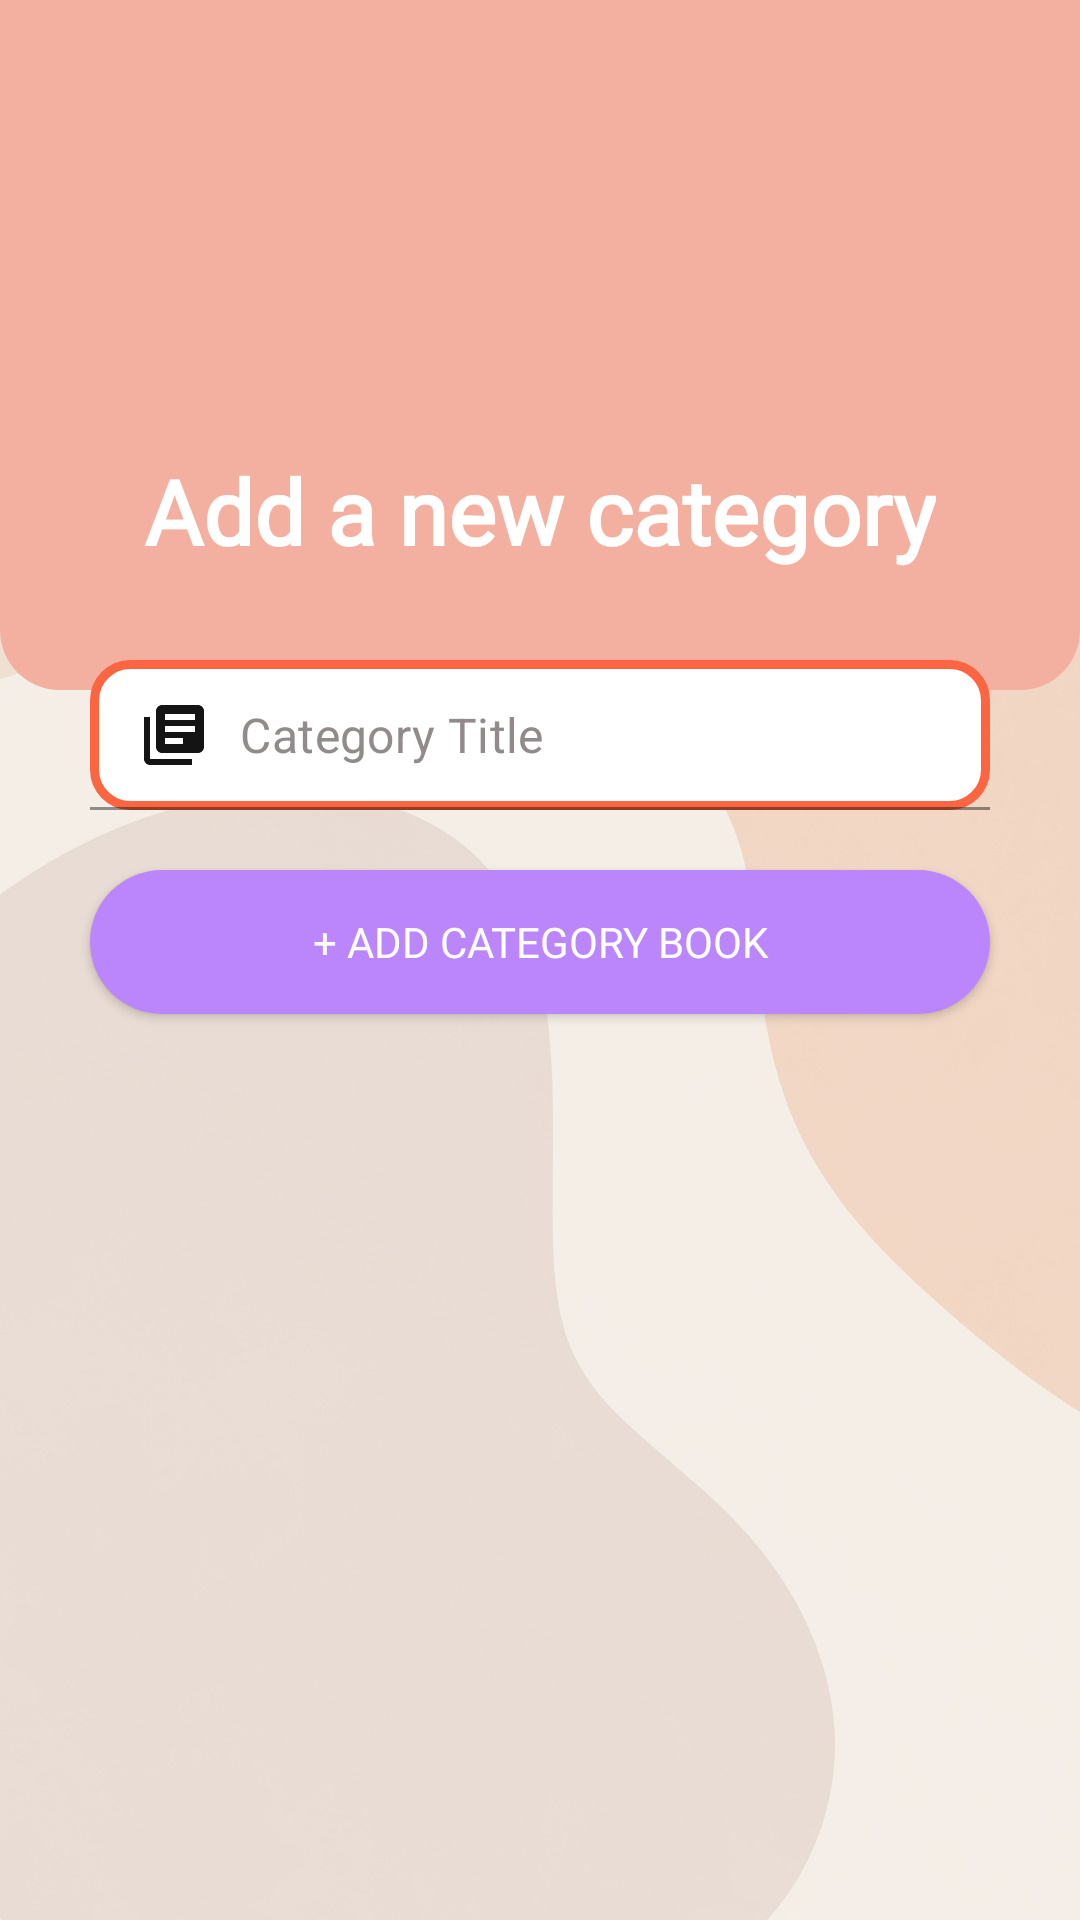

Here is an Android app screen rendered from its layout file. Give the layout XML and the strings, colors and styles it references.
<!-- AndroidManifest.xml: application theme Theme.ComicApp -->
<!-- res/layout/activity_add_category.xml -->
<?xml version="1.0" encoding="utf-8"?>
<RelativeLayout xmlns:android="http://schemas.android.com/apk/res/android"
    xmlns:app="http://schemas.android.com/apk/res-auto"
    xmlns:tools="http://schemas.android.com/tools"
    android:layout_width="match_parent"
    android:layout_height="match_parent"
    tools:context=".activity.AddCategoryActivity"
    android:background="@drawable/dashboar_background">

    <RelativeLayout
        android:layout_width="match_parent"
        android:layout_height="230dp"
        android:background="@drawable/daskboard_custom">

        <ImageButton
            android:id="@+id/btBack"
            android:layout_width="wrap_content"
            android:layout_height="wrap_content"
            android:layout_margin="10dp"
            android:background="#00FFFFFF"
            android:padding="5dp"
            android:src="@drawable/ic_baseline_arrow_back_ios_new_24" />

        <ImageView
            android:id="@+id/logocate"
            android:layout_width="120dp"
            android:layout_height="120dp"
            android:layout_centerHorizontal="true"
            android:layout_marginTop="30dp"
            android:src="@drawable/catelogo" />

        <TextView
            android:layout_width="wrap_content"
            android:layout_height="wrap_content"
            android:layout_below="@+id/logocate"
            android:layout_centerHorizontal="true"
            android:fontFamily="@font/allan_bold"
            android:text="Add a new category"
            android:textColor="@color/white"
            android:textSize="30dp"
            android:textStyle="bold" />

    </RelativeLayout>
    <com.google.android.material.textfield.TextInputLayout
        android:id="@+id/cateTit"
        android:layout_width="match_parent"
        android:layout_height="wrap_content"
        android:layout_marginStart="30dp"
        android:layout_marginEnd="30dp"
        android:layout_marginTop="220dp"
        app:hintEnabled="false">
        <EditText
            android:id="@+id/categoryET"
            android:hint="Category Title"
            android:background="@drawable/custom_edittext2"
            android:layout_width="match_parent"
            android:layout_height="50dp"
            android:drawableStart="@drawable/ic_baseline_library_books_24"
            android:drawablePadding="10dp"
            android:inputType="textPersonName|textCapWords"
            android:padding="10dp"
            android:textColor="@color/black"
            android:textColorHint="#918B8B"/>

    </com.google.android.material.textfield.TextInputLayout>
    <androidx.appcompat.widget.AppCompatButton
        android:id="@+id/btSubmidAddCate"
        android:text="+ Add category book"
        android:layout_width="match_parent"
        android:layout_height="wrap_content"
        android:layout_below="@+id/cateTit"
        android:fontFamily="@font/audiowide"
        android:textColor="@color/white"
        android:background="@drawable/button_custom"
        android:layout_marginTop="20dp"
        android:layout_marginEnd="30dp"
        android:layout_marginStart="30dp"/>

</RelativeLayout>
<!-- resources referenced by this layout -->
<resources>
  <color name="black">#FF000000</color>
  <color name="white">#FFFFFFFF</color>
  <!-- drawable button_custom (drawable) -->
  <?xml version="1.0" encoding="utf-8"?>
  <shape xmlns:android="http://schemas.android.com/apk/res/android">
      <solid
          android:color="@color/purple_200"/>
      <corners
          android:radius="50dp"/>
  
  </shape>
  <!-- drawable custom_edittext2 (drawable) -->
  <?xml version="1.0" encoding="utf-8"?>
  <shape xmlns:android="http://schemas.android.com/apk/res/android" >
  
      <solid android:color="#FFFFFF" />
  
      <stroke
          android:width="3dp"
          android:color="#FB6541" />
      <corners
          android:radius="12dp"
          />
  
  </shape>
  <!-- drawable dashboar_background: png bitmap (drawable, 176516 bytes) -->
  <!-- drawable daskboard_custom (drawable) -->
  <?xml version="1.0" encoding="utf-8"?>
  <shape xmlns:android="http://schemas.android.com/apk/res/android">
      <solid android:color="#F3AF9F"/>
      <corners android:bottomLeftRadius="20dp"
          android:bottomRightRadius ="20dp"/>
  
  </shape>
  <!-- drawable ic_baseline_library_books_24 (drawable) -->
  <vector android:height="24dp" android:tint="#151414"
      android:viewportHeight="24" android:viewportWidth="24"
      android:width="24dp" xmlns:android="http://schemas.android.com/apk/res/android">
      <path android:fillColor="@android:color/white" android:pathData="M4,6L2,6v14c0,1.1 0.9,2 2,2h14v-2L4,20L4,6zM20,2L8,2c-1.1,0 -2,0.9 -2,2v12c0,1.1 0.9,2 2,2h12c1.1,0 2,-0.9 2,-2L22,4c0,-1.1 -0.9,-2 -2,-2zM19,11L9,11L9,9h10v2zM15,15L9,15v-2h6v2zM19,7L9,7L9,5h10v2z"/>
  </vector>
  <style name="Theme.ComicApp" parent="Theme.MaterialComponents.Light.NoActionBar">
          
          <item name="colorPrimary">@color/purple_500</item>
          <item name="colorPrimaryVariant">@color/purple_700</item>
          <item name="colorOnPrimary">@color/white</item>
          
          <item name="colorSecondary">@color/teal_200</item>
          <item name="colorSecondaryVariant">@color/teal_700</item>
          <item name="colorOnSecondary">@color/black</item>
          
          <item name="android:statusBarColor" tools:targetApi="l">?attr/colorPrimaryVariant</item>
          
      </style>
  <color name="purple_200">#FFBB86FC</color>
  <color name="purple_500">#FF6200EE</color>
  <color name="purple_700">#FF3700B3</color>
  <color name="teal_200">#FF03DAC5</color>
  <color name="teal_700">#FF018786</color>
</resources>
